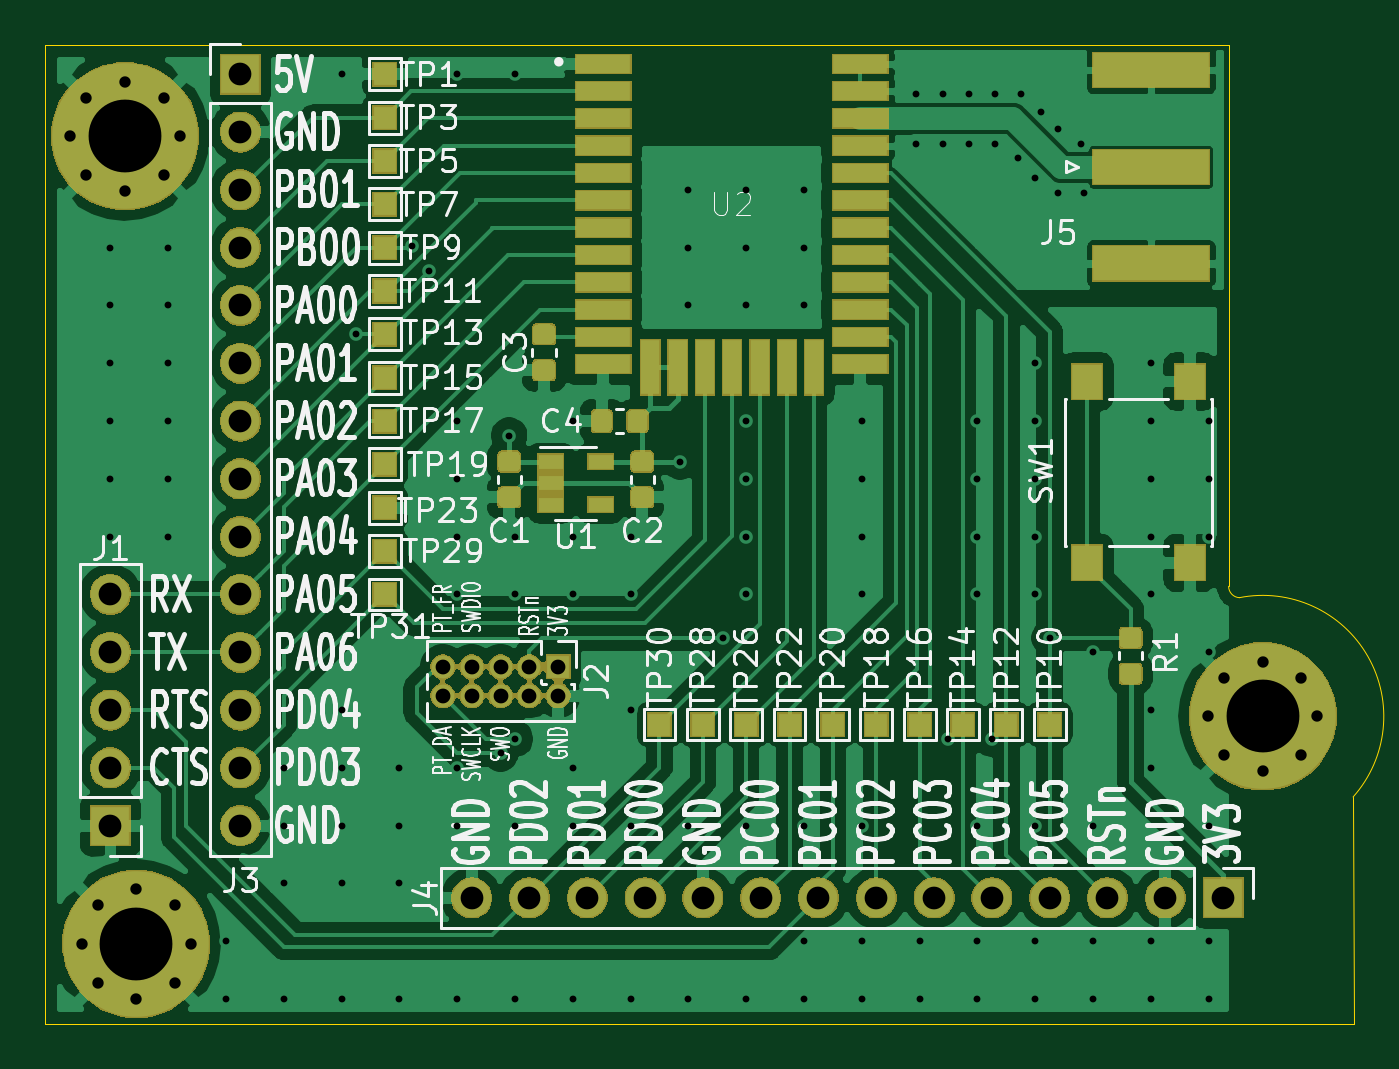
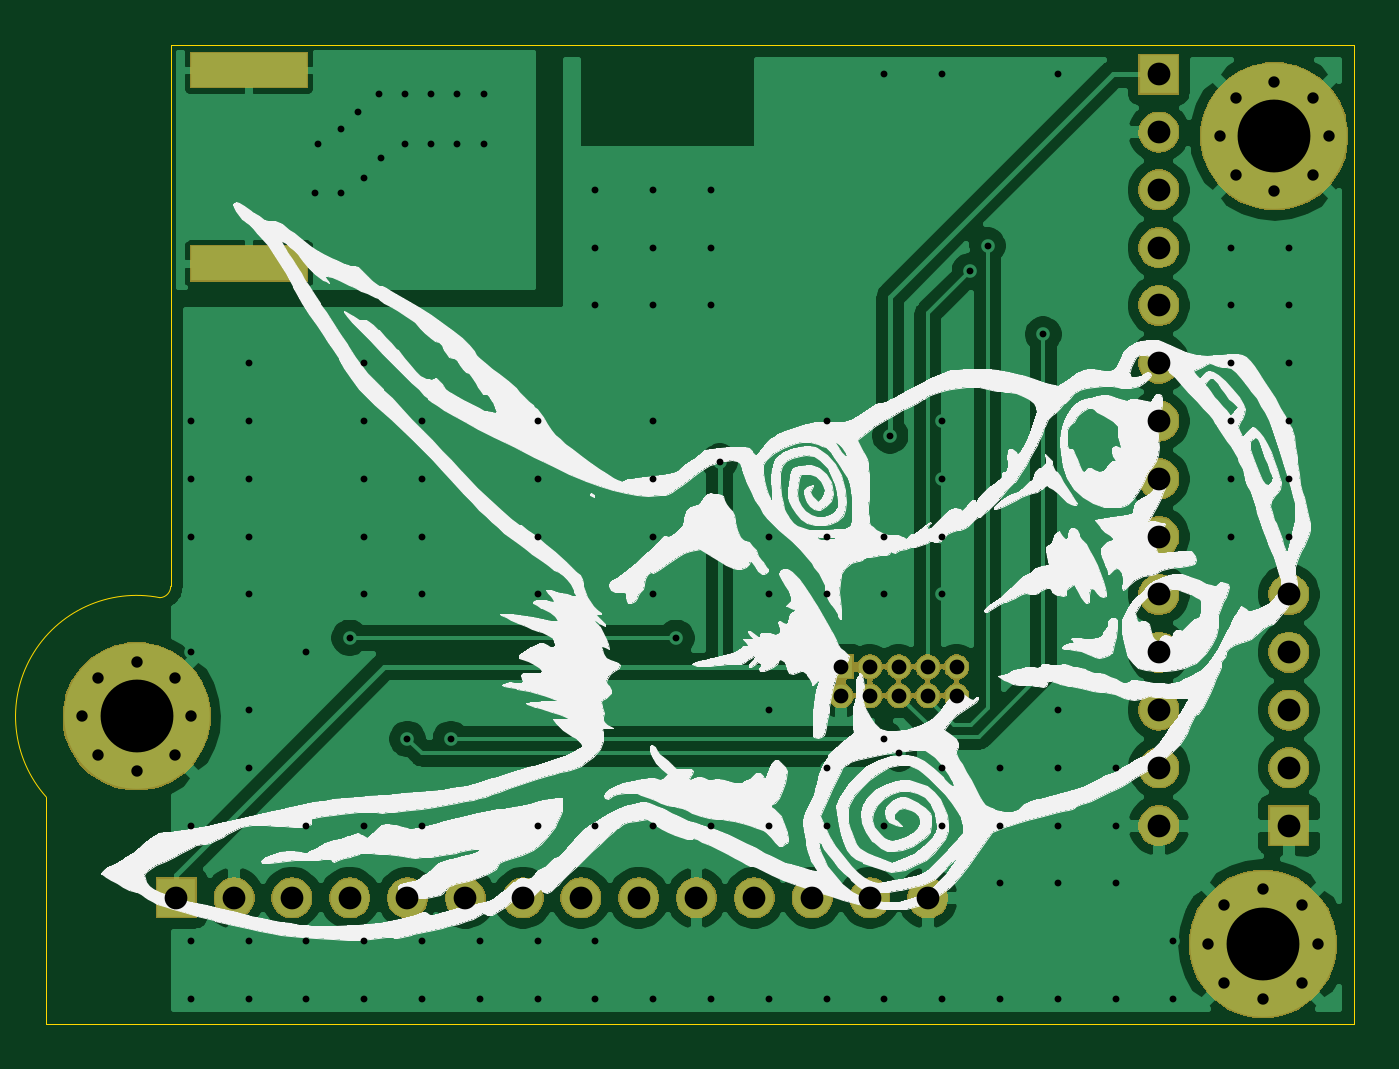
Circuit board: 10 layer files. Board 57.5 x 43.0 mm.
- bottom_copper: BGM210P_Proto-B_Cu.gbr (82874 bytes)
- bottom_mask: BGM210P_Proto-B_Mask.gbr (49696 bytes)
- paste: BGM210P_Proto-B_Paste.gbr (578 bytes)
- bottom_silk: BGM210P_Proto-B_SilkS.gbr (178338 bytes)
- outline: BGM210P_Proto-Edge_Cuts.gbr (902 bytes)
- top_copper: BGM210P_Proto-F_Cu.gbr (132180 bytes)
- top_mask: BGM210P_Proto-F_Mask.gbr (67965 bytes)
- paste: BGM210P_Proto-F_Paste.gbr (19374 bytes)
- top_silk: BGM210P_Proto-F_SilkS.gbr (84717 bytes)
- drill: BGM210P_Proto-PTH.drl (3422 bytes)

=== bottom_copper: BGM210P_Proto-B_Cu.gbr (82874 bytes, source omitted) ===
=== bottom_mask: BGM210P_Proto-B_Mask.gbr (49696 bytes, source omitted) ===
=== paste: BGM210P_Proto-B_Paste.gbr ===
G04 #@! TF.GenerationSoftware,KiCad,Pcbnew,(5.1.5)-3*
G04 #@! TF.CreationDate,2020-02-12T21:54:59-05:00*
G04 #@! TF.ProjectId,BGM210P_Proto,42474d32-3130-4505-9f50-726f746f2e6b,rev?*
G04 #@! TF.SameCoordinates,Original*
G04 #@! TF.FileFunction,Paste,Bot*
G04 #@! TF.FilePolarity,Positive*
%FSLAX46Y46*%
G04 Gerber Fmt 4.6, Leading zero omitted, Abs format (unit mm)*
G04 Created by KiCad (PCBNEW (5.1.5)-3) date 2020-02-12 21:54:59*
%MOMM*%
%LPD*%
G04 APERTURE LIST*
%ADD10R,5.080000X1.500000*%
G04 APERTURE END LIST*
D10*
X195580000Y-89594000D03*
X195580000Y-81094000D03*
M02*

=== bottom_silk: BGM210P_Proto-B_SilkS.gbr (178338 bytes, source omitted) ===
=== outline: BGM210P_Proto-Edge_Cuts.gbr ===
G04 #@! TF.GenerationSoftware,KiCad,Pcbnew,(5.1.5)-3*
G04 #@! TF.CreationDate,2020-02-12T21:54:59-05:00*
G04 #@! TF.ProjectId,BGM210P_Proto,42474d32-3130-4505-9f50-726f746f2e6b,rev?*
G04 #@! TF.SameCoordinates,Original*
G04 #@! TF.FileFunction,Profile,NP*
%FSLAX46Y46*%
G04 Gerber Fmt 4.6, Leading zero omitted, Abs format (unit mm)*
G04 Created by KiCad (PCBNEW (5.1.5)-3) date 2020-02-12 21:54:59*
%MOMM*%
%LPD*%
G04 APERTURE LIST*
%ADD10C,0.050000*%
G04 APERTURE END LIST*
D10*
X199473820Y-104281214D02*
G75*
G02X198999220Y-103781860I25400J499354D01*
G01*
X199473764Y-104280868D02*
G75*
G02X204470000Y-113040000I1026236J-5219132D01*
G01*
X204500000Y-123000000D02*
X204470000Y-113040000D01*
X147000000Y-123000000D02*
X204500000Y-123000000D01*
X147000000Y-80000000D02*
X147000000Y-123000000D01*
X199000000Y-80000000D02*
X198999220Y-103781860D01*
X147000000Y-80000000D02*
X199000000Y-80000000D01*
M02*

=== top_copper: BGM210P_Proto-F_Cu.gbr (132180 bytes, source omitted) ===
=== top_mask: BGM210P_Proto-F_Mask.gbr (67965 bytes, source omitted) ===
=== paste: BGM210P_Proto-F_Paste.gbr (19374 bytes, source omitted) ===
=== top_silk: BGM210P_Proto-F_SilkS.gbr (84717 bytes, source omitted) ===
=== drill: BGM210P_Proto-PTH.drl ===
M48
METRIC,TZ
T1C0.300
T2C0.500
T3C0.650
T4C1.000
T5C3.200
%
G90
G05
T1
X149860Y-88900
X149860Y-91440
X149860Y-93980
X149860Y-96520
X149860Y-99060
X149860Y-101600
X152400Y-88900
X152400Y-91440
X152400Y-93980
X152400Y-96520
X152400Y-99060
X152400Y-101600
X154940Y-119380
X154940Y-121920
X157480Y-111760
X157480Y-114300
X157480Y-116840
X157480Y-121920
X160020Y-81280
X160020Y-109220
X160020Y-111760
X160020Y-114300
X160020Y-116840
X160020Y-121920
X160655Y-92710
X162560Y-111760
X162560Y-114300
X162560Y-116840
X162560Y-121920
X163106Y-88811
X163882Y-89940
X165100Y-81280
X165100Y-96520
X165100Y-99060
X165100Y-101600
X165100Y-104140
X165100Y-111760
X165100Y-114300
X165100Y-121920
X167005Y-111125
X167386Y-97155
X167640Y-81280
X167640Y-101600
X167640Y-104140
X167640Y-110490
X167640Y-114300
X167640Y-121920
X170180Y-96520
X170180Y-101600
X170180Y-104140
X170180Y-111760
X170180Y-114300
X170180Y-121920
X172720Y-101600
X172720Y-104140
X172720Y-109220
X172720Y-114300
X172720Y-121920
X174879Y-98298
X175260Y-86360
X175260Y-88900
X175260Y-91440
X175260Y-114300
X175260Y-121920
X176784Y-106045
X177800Y-86360
X177800Y-88900
X177800Y-91440
X177800Y-96520
X177800Y-99060
X177800Y-101600
X177800Y-104140
X177800Y-114300
X177800Y-121920
X180340Y-86360
X180340Y-88900
X180340Y-91440
X180340Y-114300
X180340Y-119380
X180340Y-121920
X182880Y-96520
X182880Y-99060
X182880Y-101600
X182880Y-104140
X182880Y-114300
X182880Y-119380
X182880Y-121920
X185250Y-82169
X185250Y-84328
X185420Y-119380
X185420Y-121920
X186436Y-82169
X186436Y-84328
X186690Y-110490
X187579Y-82169
X187579Y-84328
X187960Y-96520
X187960Y-99060
X187960Y-101600
X187960Y-104140
X187960Y-114300
X187960Y-119380
X187960Y-121920
X188595Y-110490
X188722Y-82169
X188722Y-84328
X189738Y-84963
X189865Y-82169
X190500Y-85852
X190500Y-93980
X190500Y-96520
X190500Y-99060
X190500Y-101600
X190500Y-104140
X190500Y-114300
X190500Y-119380
X190500Y-121920
X190754Y-82931
X191135Y-106045
X191516Y-83693
X191516Y-86487
X192532Y-84328
X192659Y-86487
X193040Y-106680
X193040Y-114300
X193040Y-119380
X193040Y-121920
X195580Y-93980
X195580Y-96520
X195580Y-99060
X195580Y-101600
X195580Y-104140
X195580Y-109220
X195580Y-111760
X195580Y-119380
X195580Y-121920
X198120Y-96520
X198120Y-99060
X198120Y-101600
X198120Y-106680
X198120Y-114300
X198120Y-119380
X198120Y-121920
T2
X198100Y-109500
X198803Y-107803
X198803Y-111197
X200500Y-107100
X200500Y-111900
X202197Y-107803
X202197Y-111197
X202900Y-109500
X148600Y-119500
X149303Y-117803
X149303Y-121197
X151000Y-117100
X151000Y-121900
X152697Y-117803
X152697Y-121197
X153400Y-119500
X148100Y-84000
X148803Y-82303
X148803Y-85697
X150500Y-81600
X150500Y-86400
X152197Y-82303
X152197Y-85697
X152900Y-84000
T3
X164465Y-107315
X164465Y-108585
X165735Y-107315
X165735Y-108585
X167005Y-107315
X167005Y-108585
X168275Y-107315
X168275Y-108585
X169545Y-107315
X169545Y-108585
T4
X165735Y-117475
X168275Y-117475
X170815Y-117475
X173355Y-117475
X175895Y-117475
X178435Y-117475
X180975Y-117475
X183515Y-117475
X186055Y-117475
X188595Y-117475
X191135Y-117475
X193675Y-117475
X196215Y-117475
X198755Y-117475
X149860Y-104140
X149860Y-106680
X149860Y-109220
X149860Y-111760
X149860Y-114300
X155575Y-81280
X155575Y-83820
X155575Y-86360
X155575Y-88900
X155575Y-91440
X155575Y-93980
X155575Y-96520
X155575Y-99060
X155575Y-101600
X155575Y-104140
X155575Y-106680
X155575Y-109220
X155575Y-111760
X155575Y-114300
T5
X200500Y-109500
X151000Y-119500
X150500Y-84000
T0
M30

